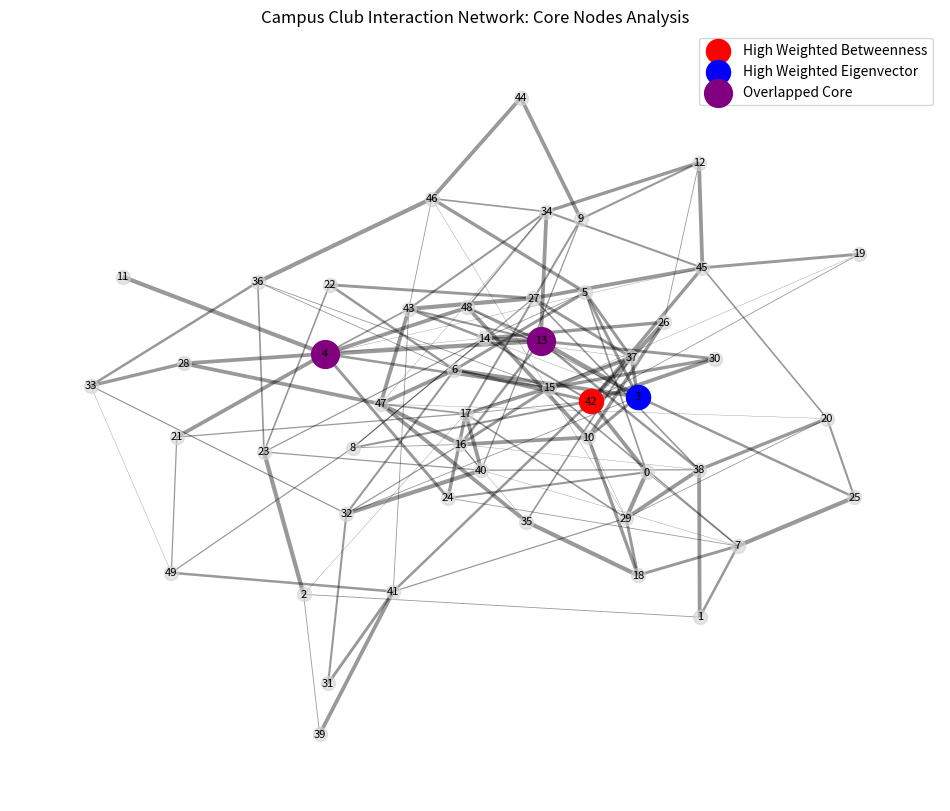

Write the Python code that produced this figure.
import networkx as nx
import random
import numpy as np
import pandas as pd
import matplotlib.pyplot as plt

# --- 1. 数据集生成 (保持原题逻辑) ---
random.seed(42)
np.random.seed(42)

nodes = list(range(50))
edges = []
while len(edges) < 150:
    u = random.choice(nodes)
    v = random.choice(nodes)
    if u != v and (u, v) not in edges and (v, u) not in edges:
        weight = random.randint(1, 10)
        edges.append((u, v, weight))

G = nx.Graph()
G.add_nodes_from(nodes)
G.add_weighted_edges_from(edges)

# --- 2. 预处理：为路径类指标计算“距离” ---
# 互动频次越高，距离越近。因此定义 distance = 1 / weight
for u, v, data in G.edges(data=True):
    data['distance'] = 1.0 / data['weight']

# --- 3. 计算中心性指标 ---

# (1) 度中心性 (标准化)
degree_cen = nx.degree_centrality(G)

# (2) 加权度 (通常指节点强度 Strength，不自动标准化，这里手动归一化以便比较)
weighted_degree = dict(G.degree(weight='weight'))
max_wd = max(weighted_degree.values())
weighted_degree_norm = {k: v / max_wd for k, v in weighted_degree.items()}

# (3) 介数中心性 (无权)
betweenness_cen = nx.betweenness_centrality(G, weight=None)

# (4) 加权介数中心性 (使用倒数权重作为距离)
weighted_betweenness_cen = nx.betweenness_centrality(G, weight='distance')

# (5) 接近中心性 (使用倒数权重作为距离)
closeness_cen = nx.closeness_centrality(G, distance='distance')

# (6) 特征向量中心性 (使用原始权重作为强度)
eigenvector_cen = nx.eigenvector_centrality(G, weight='weight', max_iter=1000)

# --- 4. 整理数据与筛选 Top 5 ---
metrics_data = {
    "Degree": degree_cen,
    "Weighted_Degree": weighted_degree_norm,
    "Betweenness": betweenness_cen,
    "Weighted_Betweenness": weighted_betweenness_cen,
    "Closeness_Weighted": closeness_cen,
    "Eigenvector_Weighted": eigenvector_cen
}

# 创建 DataFrame 并保留4位小数
df = pd.DataFrame(metrics_data)
df = df.round(4)

# 打印各指标 Top 5
print("=== 各中心性指标 Top 5 节点 ===")
top_nodes_set = set() # 用于后续可视化标记
for col in df.columns:
    top5 = df.nlargest(5, col)
    print(f"\n[{col}] Top 5:")
    print(top5)
    # 记录排名前3的节点用于可视化
    top3 = df.nlargest(3, col).index.tolist()
    top_nodes_set.update(top3)

# --- 5. 可视化核心节点 ---
plt.figure(figsize=(12, 10))

# 布局算法
pos = nx.spring_layout(G, seed=42, k=0.3)

# 基础节点绘制
nx.draw_networkx_nodes(G, pos, node_color='lightgray', node_size=100, alpha=0.6)

# 突出显示核心节点 (至少在两种指标中排名前3的节点，或者简单地突出所有指标的前3)
# 这里我们突出显示“加权介数”和“加权特征向量”的前3名
wb_top3 = df.nlargest(3, 'Weighted_Betweenness').index.tolist()
ev_top3 = df.nlargest(3, 'Eigenvector_Weighted').index.tolist()

# 绘制不同类型的核心节点
# 红色：信息枢纽 (加权介数高)
nx.draw_networkx_nodes(G, pos, nodelist=wb_top3, node_color='red', node_size=300, label='High Weighted Betweenness')
# 蓝色：意见领袖 (加权特征向量高)
nx.draw_networkx_nodes(G, pos, nodelist=ev_top3, node_color='blue', node_size=300, label='High Weighted Eigenvector')
# 紫色：重叠节点 (如果是同一个节点)
overlap = list(set(wb_top3) & set(ev_top3))
if overlap:
    nx.draw_networkx_nodes(G, pos, nodelist=overlap, node_color='purple', node_size=400, label='Overlapped Core')

# 绘制边 (根据权重调整粗细)
weights = [G[u][v]['weight'] * 0.3 for u, v in G.edges()]
nx.draw_networkx_edges(G, pos, width=weights, alpha=0.4)

# 标签
nx.draw_networkx_labels(G, pos, font_size=8)

plt.title("Campus Club Interaction Network: Core Nodes Analysis")
plt.legend()
plt.axis('off')
plt.show()
